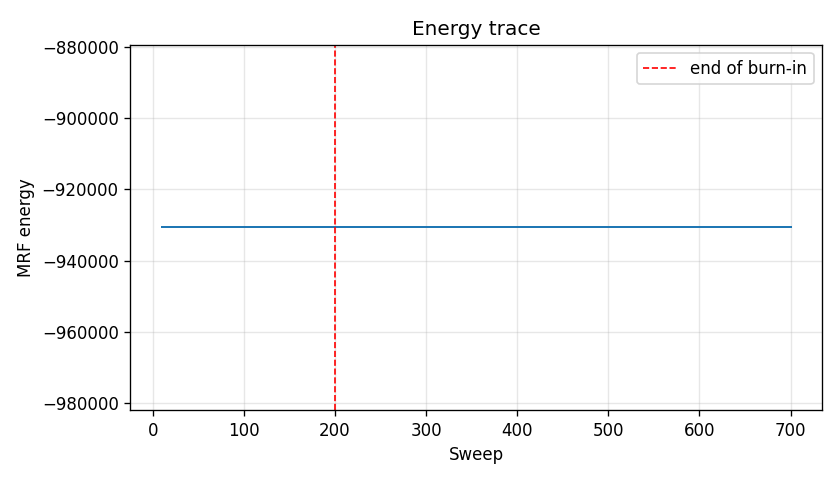

Values plotted in this chart, from the file beside it:
phase, sweep, energy
burn, 10, -930655
burn, 20, -930655
burn, 30, -930655
burn, 40, -930655
burn, 50, -930655
burn, 60, -930655
burn, 70, -930655
burn, 80, -930655
burn, 90, -930655
burn, 100, -930655
burn, 110, -930655
burn, 120, -930655
burn, 130, -930655
burn, 140, -930655
burn, 150, -930655
burn, 160, -930655
burn, 170, -930655
burn, 180, -930655
burn, 190, -930655
burn, 200, -930655
sample, 10, -930655
sample, 20, -930655
sample, 30, -930655
sample, 40, -930655
sample, 50, -930655
sample, 60, -930655
sample, 70, -930655
sample, 80, -930655
sample, 90, -930655
sample, 100, -930655
sample, 110, -930655
sample, 120, -930655
sample, 130, -930655
sample, 140, -930655
sample, 150, -930655
sample, 160, -930655
sample, 170, -930655
sample, 180, -930655
sample, 190, -930655
sample, 200, -930655
sample, 210, -930655
sample, 220, -930655
sample, 230, -930655
sample, 240, -930655
sample, 250, -930655
sample, 260, -930655
sample, 270, -930655
sample, 280, -930655
sample, 290, -930655
sample, 300, -930655
sample, 310, -930655
sample, 320, -930655
sample, 330, -930655
sample, 340, -930655
sample, 350, -930655
sample, 360, -930655
sample, 370, -930655
sample, 380, -930655
sample, 390, -930655
sample, 400, -930655
... 10 more rows
